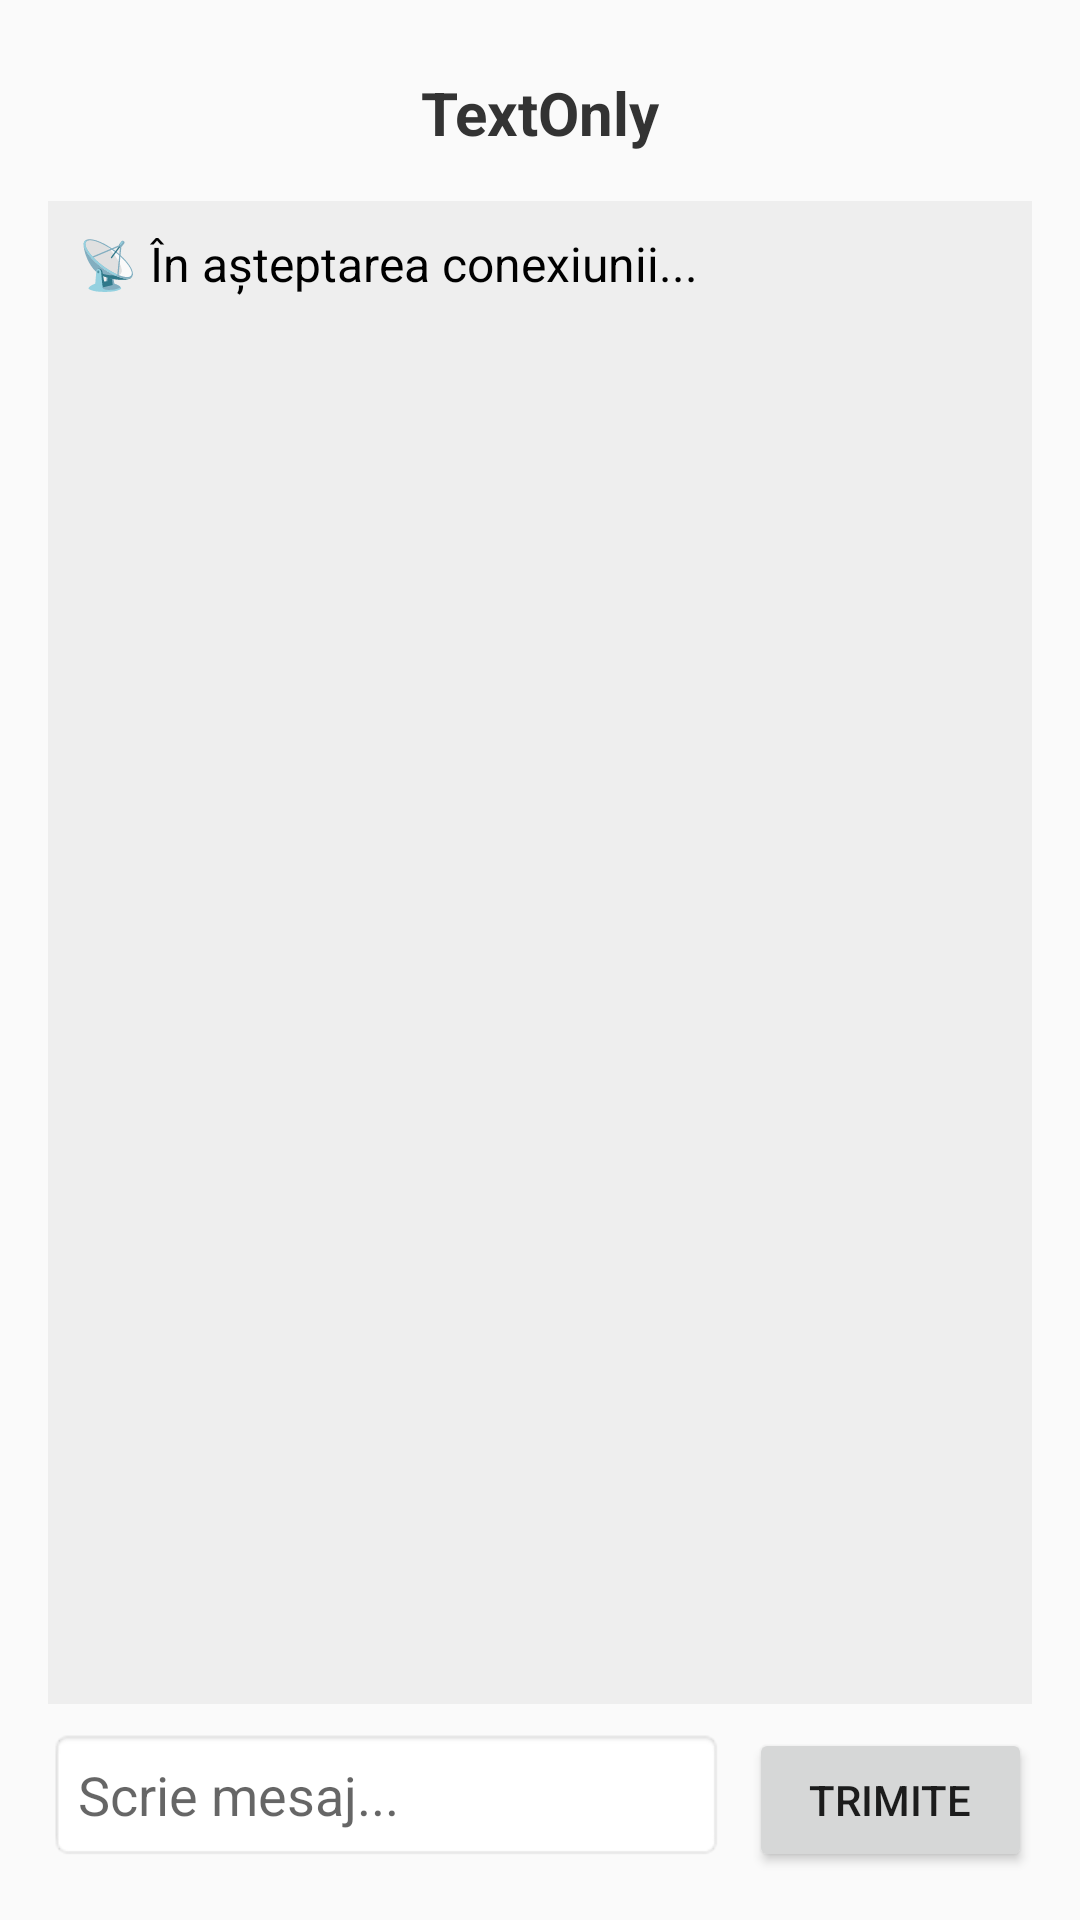

Reconstruct the res/layout file that produces this screen, plus the resources it refers to.
<!-- AndroidManifest.xml: application theme Theme.TextOnly -->
<!-- res/layout/activity_webrtc_chat.xml -->
<?xml version="1.0" encoding="utf-8"?>
<LinearLayout xmlns:android="http://schemas.android.com/apk/res/android"
    android:orientation="vertical"
    android:padding="16dp"
    android:layout_width="match_parent"
    android:layout_height="match_parent"
    android:background="#FAFAFA">

    
    <TextView
        android:id="@+id/txtTitle"
        android:text="TextOnly"
        android:textSize="20sp"
        android:textStyle="bold"
        android:gravity="center"
        android:layout_width="match_parent"
        android:layout_height="wrap_content"
        android:padding="8dp"
        android:textColor="#333" />

    
    <ScrollView
        android:layout_width="match_parent"
        android:layout_height="0dp"
        android:layout_weight="1"
        android:background="#EEEEEE"
        android:padding="10dp"
        android:layout_marginTop="8dp">

        <TextView
            android:id="@+id/txtChat"
            android:layout_width="match_parent"
            android:layout_height="wrap_content"
            android:text="📡 În așteptarea conexiunii..."
            android:textSize="16sp"
            android:textColor="#000"
            android:lineSpacingExtra="4dp" />
    </ScrollView>

    
    <LinearLayout
        android:orientation="horizontal"
        android:layout_width="match_parent"
        android:layout_height="wrap_content"
        android:layout_marginTop="8dp">

        <EditText
            android:id="@+id/inputMessage"
            android:hint="Scrie mesaj..."
            android:layout_width="0dp"
            android:layout_weight="1"
            android:layout_height="wrap_content"
            android:padding="10dp"
            android:background="@android:drawable/editbox_background_normal"
            android:imeOptions="actionSend" />

        <Button
            android:id="@+id/btnSend"
            android:text="Trimite"
            android:layout_width="wrap_content"
            android:layout_height="wrap_content"
            android:layout_marginStart="8dp"
            android:paddingLeft="20dp"
            android:paddingRight="20dp" />
    </LinearLayout>

</LinearLayout>
<!-- resources referenced by this layout -->
<resources>
  <style name="Theme.TextOnly" parent="Theme.MaterialComponents.DayNight.NoActionBar">
          
          <item name="colorPrimary">@color/purple_500</item>
          <item name="colorPrimaryVariant">@color/purple_700</item>
          <item name="colorOnPrimary">@color/white</item>
          
          <item name="colorSecondary">@color/teal_200</item>
          <item name="colorSecondaryVariant">@color/teal_700</item>
          <item name="colorOnSecondary">@color/black</item>
          
          <item name="android:statusBarColor">?attr/colorPrimaryVariant</item>
          
      </style>
  <!-- not gathered from this repository: default colours our renderer supplied (Android Studio template values) -->
  <color name="purple_500">#FF6200EE</color>
  <color name="purple_700">#FF3700B3</color>
  <color name="teal_200">#FF03DAC5</color>
  <color name="teal_700">#FF018786</color>
  <color name="black">#FF000000</color>
  <color name="white">#FFFFFFFF</color>
</resources>
